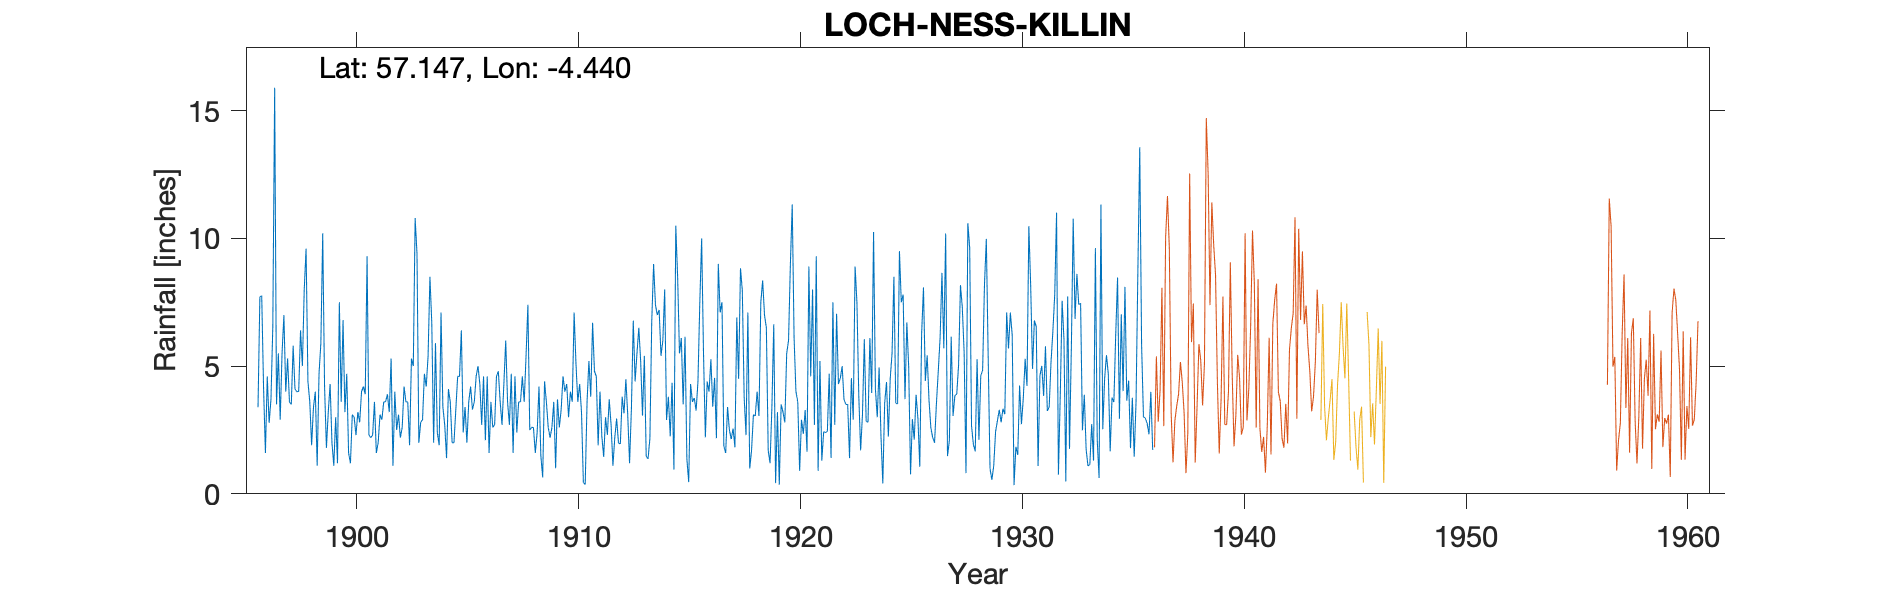

The table this chart was drawn from, first rows:
LOCH NESS WHITEBRIDGE KILLIN, , , , , , , , , , , , , , , , , , , , , , , 
Grid ref, NH525089, Long, -4.44, Lat, 57.15, Elevation, 1200, ft, , , , , , , , , , , , , , , 
Station no, 5703, , , , , , , , , , , , , , , , , , , , , , 
, 1890, 1891, 1892, 1893, 1894, 1895, 1896, 1897, 1898, 1899, 1900, 1901, 1902, 1903, 1904, 1905, 1906, 1907, 1908, 1909, 1910, 1911, 1912
January, , , , , , , 3.39, 2.9, 5, 4.2, 4.7, 2.3, 5.3, 5, 5.9, 4.6, 4.3, 2.7, 3.6, 3.6, 3, 3.8, 1.1
February, , , , , , , 7.71, 5.5, 8, 1.8, 1.6, 2.2, 1.1, 10.8, 2.4, 4.6, 2.7, 4.3, 5.4, 2.6, 4, 6.7, 2.2
March, , , , , , , 7.76, 7, 9.6, 3.2, 1.2, 2.3, 4, 9.4, 1.9, 6.4, 4.6, 6, 7.4, 2.2, 3.6, 4.8, 2.95
April, , , , , , , 4.15, 4, 4.4, 4.3, 3.1, 3.6, 2.5, 2, 7.1, 2.4, 2.1, 3.6, 2.5, 2.6, 7.1, 4.6, 2
May, , , , , , , 1.6, 5.3, 3.6, 2, 3, 1.6, 3.1, 2.8, 3.4, 3.4, 4.6, 2.7, 2.6, 3.6, 5.1, 1.9, 1.95
June, , , , , , , 4.6, 3.6, 1.9, 1.1, 2.3, 2, 2.2, 2.9, 2.7, 2, 1.6, 4.7, 2.6, 1, 3.6, 4, 3.8
July, , , , , , , 2.78, 3.5, 3.4, 3, 3.2, 3.1, 2.6, 4.7, 1.4, 3.6, 3.6, 1.6, 1.6, 3.7, 4.3, 2.25, 3.15
August, , , , , , , 3.69, 5.8, 4, 1.2, 2.8, 2.9, 4.2, 4.2, 4.1, 4.2, 2.6, 4.6, 2.4, 2.6, 3.2, 1.45, 4.49
September, , , , , , , 6.55, 4.1, 1.1, 7.5, 4, 3.6, 3.6, 5.4, 3.6, 3.3, 2.7, 2.4, 4.2, 3.3, 0.45, 3, 3.1
October, , , , , , , 15.9, 4, 4.7, 3.6, 4.2, 3.6, 3.6, 8.5, 2, 3.6, 4.6, 3.6, 1.5, 4.6, 0.36, 2.31, 1.2
November, , , , , , , 3.5, 4, 5.9, 6.8, 3.9, 3.9, 1.9, 6.7, 2, 4.6, 4.8, 3.6, 0.64, 4, 3.6, 3.7, 3.35
December, , , , , , , 5.5, 6.4, 10.2, 3.2, 9.3, 3.2, 5.3, 2, 3.3, 5, 3.6, 4.6, 4.4, 4.3, 5.2, 2.7, 6.78
Total, , , , , , , 67.13, 56.1, 61.8, 41.9, 43.3, 34.3, 39.4, 64.4, 39.8, 47.7, 41.8, 44.4, 38.84, 38.1, 43.51, 41.21, 36.07
1936 move to, , , , , , , , , , , , , , , , , , , , , , , 
LOCH NESS (STRONELAIRG LODGE), , , , , , , , , , , , , , , , , , , , , , , 
